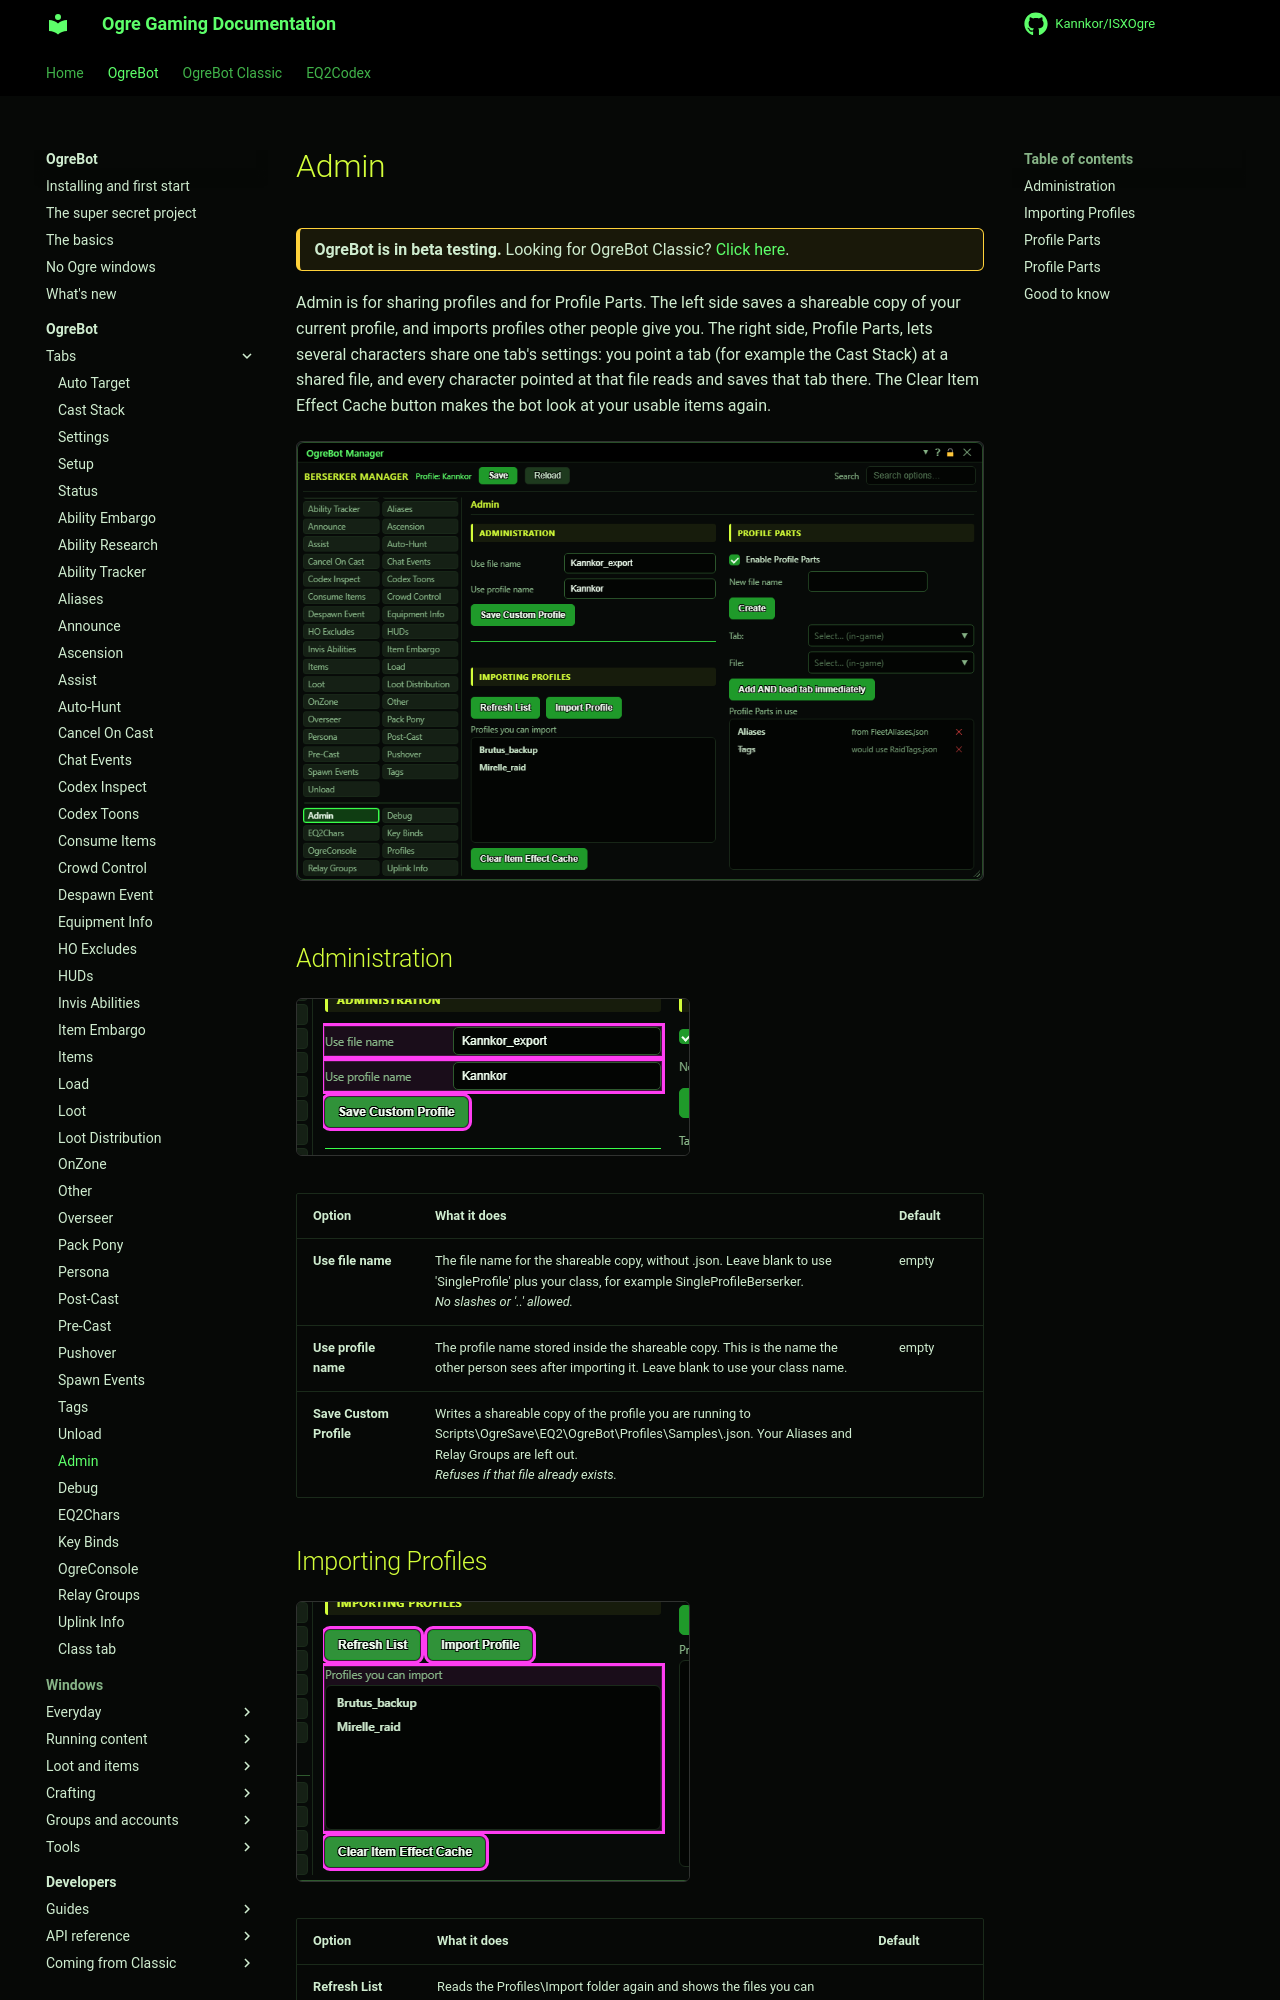

repository: Kannkor/ISXOgre · page: EQ2/bot/ogrebot/admin/index.html · generator: mkdocs

# Admin

<div class="ogre-beta" markdown>
**OgreBot is in beta testing.** Looking for OgreBot Classic? [Click here](../../index.md).
</div>

Admin is for sharing profiles and for Profile Parts. The left side saves a shareable copy of your current profile, and imports profiles other people give you. The right side, Profile Parts, lets several characters share one tab's settings: you point a tab (for example the Cast Stack) at a shared file, and every character pointed at that file reads and saves that tab there. The Clear Item Effect Cache button makes the bot look at your usable items again.

[![Admin tab](../assets/ogrebot/tab-admin.png)](../assets/ogrebot/tab-admin.png "Click for full size")

## Administration

[![Administration](../assets/ogrebot/tab-admin-s1.png)](../assets/ogrebot/tab-admin-s1.png "Click for full size")

| Option | What it does | Default |
|---|---|---|
| **Use file name** | The file name for the shareable copy, without .json. Leave blank to use 'SingleProfile' plus your class, for example SingleProfileBerserker.<br>*No slashes or '..' allowed.* | empty |
| **Use profile name** | The profile name stored inside the shareable copy. This is the name the other person sees after importing it. Leave blank to use your class name. | empty |
| **Save Custom Profile** | Writes a shareable copy of the profile you are running to Scripts\OgreSave\EQ2\OgreBot\Profiles\Samples\<file name>.json. Your Aliases and Relay Groups are left out.<br>*Refuses if that file already exists.* |  |
